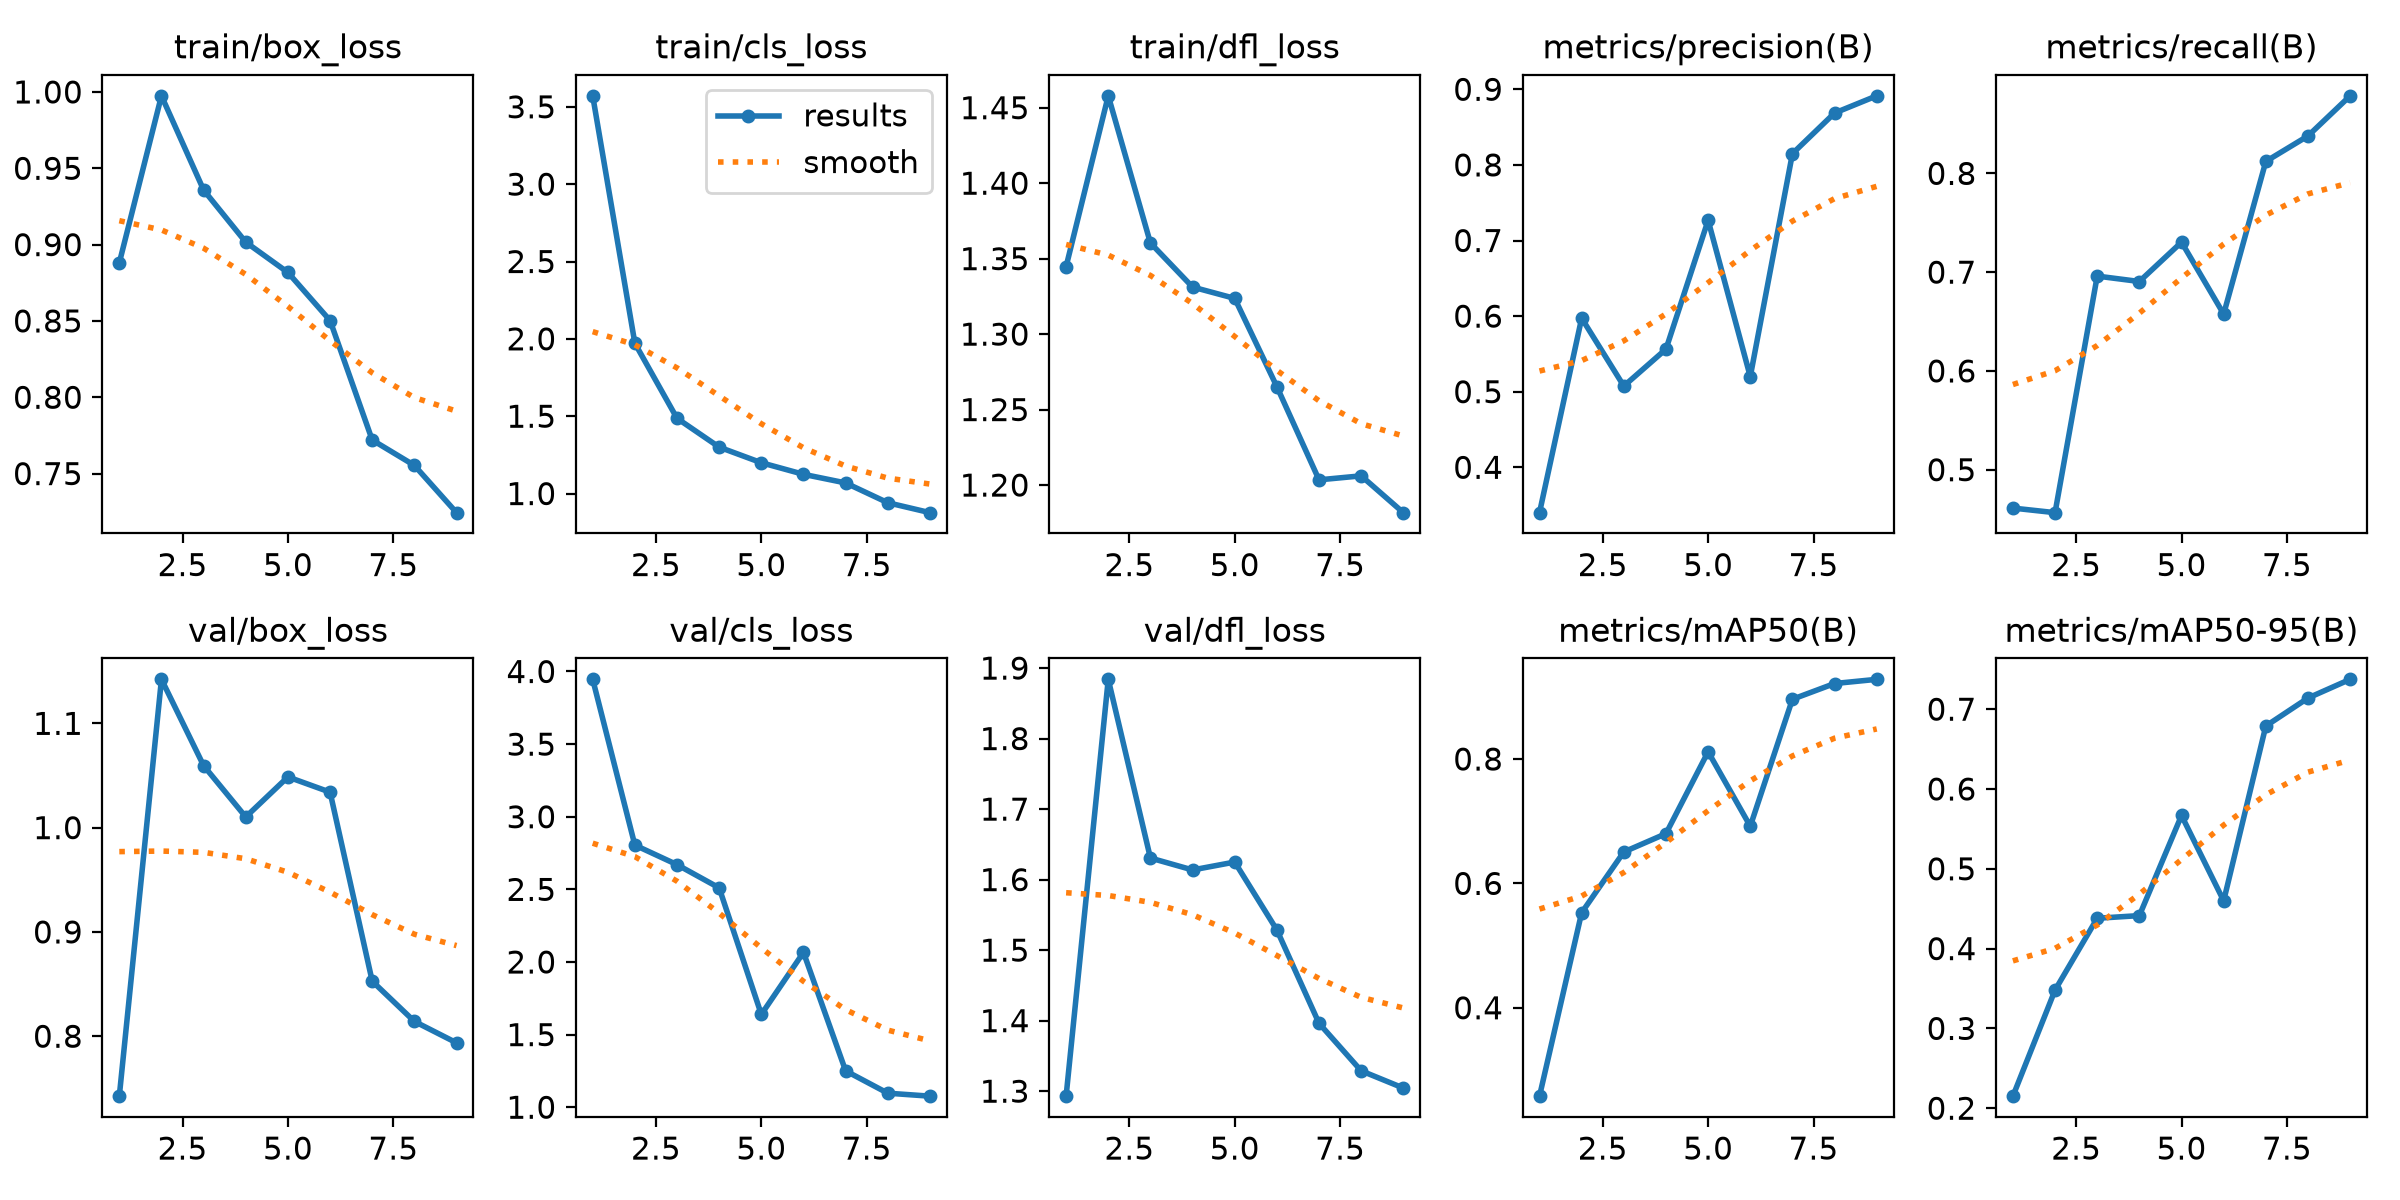

Values plotted in this chart, from the file beside it:
epoch, time, train/box_loss, train/cls_loss, train/dfl_loss, metrics/precision(B), metrics/recall(B), metrics/mAP50(B), metrics/mAP50-95(B), val/box_loss, val/cls_loss, val/dfl_loss, lr/pg0, lr/pg1, lr/pg2
1, 22.9, 0.8881, 3.571, 1.345, 0.34, 0.4612, 0.2579, 0.2151, 0.7425, 3.946, 1.293, 0.0004018, 0.0004018, 0.0004018
2, 42.62, 0.9975, 1.972, 1.458, 0.5972, 0.4565, 0.5529, 0.348, 1.142, 2.805, 1.884, 0.0007284, 0.0007284, 0.0007284
3, 76.62, 0.9358, 1.486, 1.36, 0.5075, 0.696, 0.6505, 0.438, 1.059, 2.67, 1.631, 0.0009634, 0.0009634, 0.0009634
4, 106.1, 0.9016, 1.3, 1.331, 0.5563, 0.6905, 0.68, 0.4413, 1.01, 2.51, 1.614, 0.0008375, 0.0008375, 0.0008375
5, 124.9, 0.8817, 1.199, 1.324, 0.7267, 0.7303, 0.8116, 0.5668, 1.049, 1.639, 1.625, 0.0007, 0.0007, 0.0007
6, 143.2, 0.8503, 1.124, 1.265, 0.52, 0.6576, 0.6919, 0.4599, 1.034, 2.066, 1.529, 0.0005625, 0.0005625, 0.0005625
7, 162, 0.772, 1.069, 1.203, 0.8149, 0.8121, 0.8961, 0.6789, 0.8527, 1.25, 1.396, 0.000425, 0.000425, 0.000425
8, 180.3, 0.7554, 0.9407, 1.206, 0.8686, 0.8379, 0.9214, 0.714, 0.8142, 1.097, 1.329, 0.0002875, 0.0002875, 0.0002875
9, 200.2, 0.7244, 0.8765, 1.182, 0.8914, 0.8785, 0.9281, 0.7374, 0.7937, 1.076, 1.304, 0.00015, 0.00015, 0.00015
